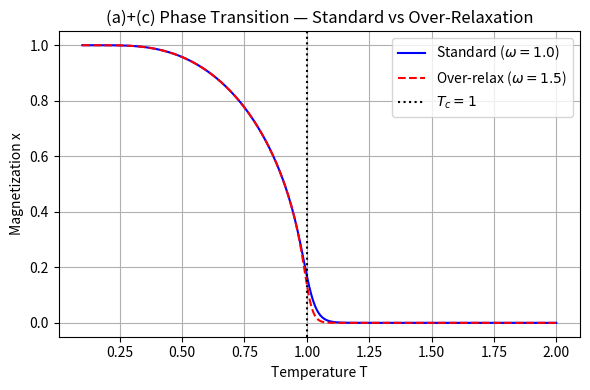
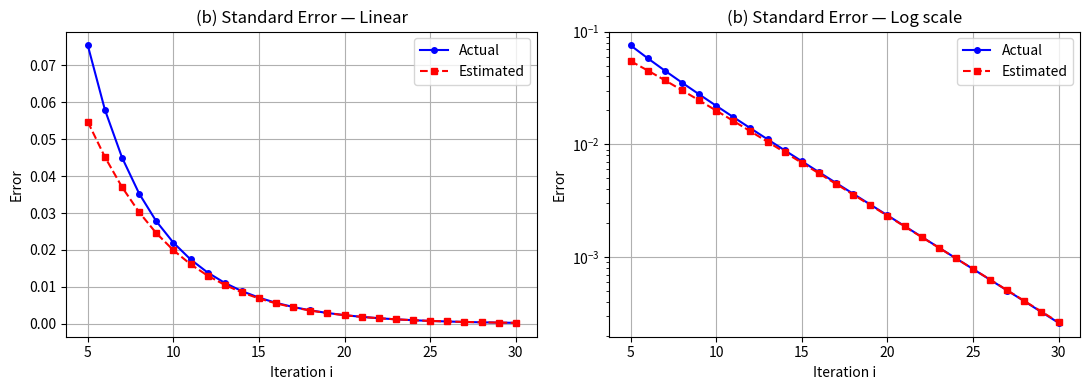
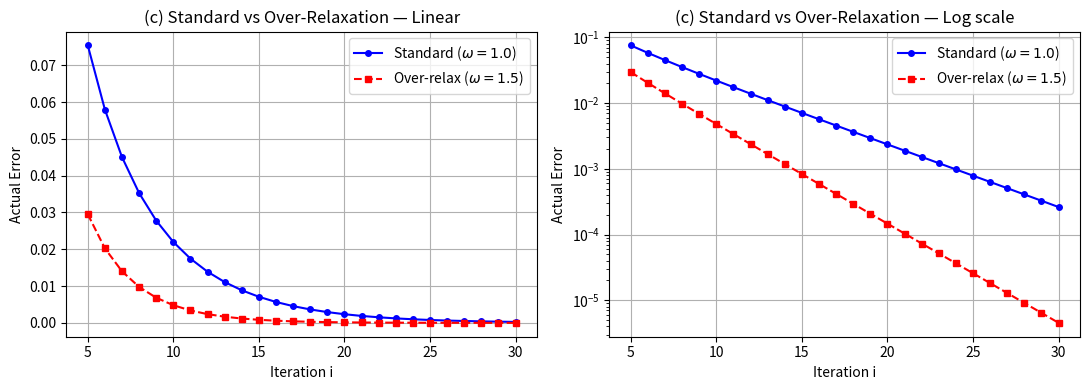

Python code for these plots, in order:
import numpy as np
import matplotlib.pyplot as plt

C, T, x0 = 1.0, 0.9, 1.0

# runner
def run_relaxation(omega=1.0, n=50):
    x = x0
    history = [x]
    for _ in range(n):
        x = (1 - omega) * x + omega * np.tanh(C * x / T)
        history.append(x)
    return np.array(history)

# (a)
T_vals, x_final_std, x_final_over = np.linspace(0.1, 2, 500), [], []
for T_i in T_vals:
    x = 1.0
    for _ in range(50):
        x = np.tanh(C * x / T_i)                        # standard
    x_final_std.append(x)

    x = 1.0
    for _ in range(50):
        x = (1 - 1.5) * x + 1.5 * np.tanh(C * x / T_i) # over-relaxation
    x_final_over.append(x)

# (b) & (c)
xs          = run_relaxation(omega=1.0, n=50)
xs_over     = run_relaxation(omega=1.5, n=50)
x_star      = xs[-1]
x_star_over = xs_over[-1]

i_vals      = np.arange(5, 31)
actual      = np.abs(xs[i_vals] - x_star)
estimated   = np.abs((xs[i_vals-1] - xs[i_vals])**2 /
                     (2*xs[i_vals-1] - xs[i_vals-2] - xs[i_vals]))
actual_over = np.abs(xs_over[i_vals] - x_star_over)
estimated_over = np.abs((xs_over[i_vals-1] - xs_over[i_vals])**2 /
                        (2*xs_over[i_vals-1] - xs_over[i_vals-2] - xs_over[i_vals]))

# (a)
plt.figure(figsize=(6, 4))
plt.plot(T_vals, x_final_std,  'b',    label=r'Standard ($\omega=1.0$)')
plt.plot(T_vals, x_final_over, 'r--',  label=r'Over-relax ($\omega=1.5$)')
plt.axvline(C, color='k', linestyle=':', label='$T_c = 1$')
plt.xlabel('Temperature T'); plt.ylabel('Magnetization x')
plt.title('(a)+(c) Phase Transition — Standard vs Over-Relaxation')
plt.legend(); plt.grid(True); plt.tight_layout(); plt.show()

# (b)
fig, axes = plt.subplots(1, 2, figsize=(11, 4))
for ax, log in zip(axes, [False, True]):
    ax.plot(i_vals, actual,    'b-o',  ms=4, label='Actual')
    ax.plot(i_vals, estimated, 'r--s', ms=4, label='Estimated')
    if log: ax.set_yscale('log')
    ax.set_xlabel('Iteration i'); ax.set_ylabel('Error')
    ax.set_title('(b) Standard Error — ' + ('Log scale' if log else 'Linear'))
    ax.legend(); ax.grid(True)
plt.tight_layout(); plt.show()

# (c)
fig, axes = plt.subplots(1, 2, figsize=(11, 4))
for ax, log in zip(axes, [False, True]):
    ax.plot(i_vals, actual,      'b-o',  ms=4, label=r'Standard ($\omega=1.0$)')
    ax.plot(i_vals, actual_over, 'r--s', ms=4, label=r'Over-relax ($\omega=1.5$)')
    if log: ax.set_yscale('log')
    ax.set_xlabel('Iteration i'); ax.set_ylabel('Actual Error')
    ax.set_title('(c) Standard vs Over-Relaxation — ' + ('Log scale' if log else 'Linear'))
    ax.legend(); ax.grid(True)
plt.tight_layout(); plt.show()
